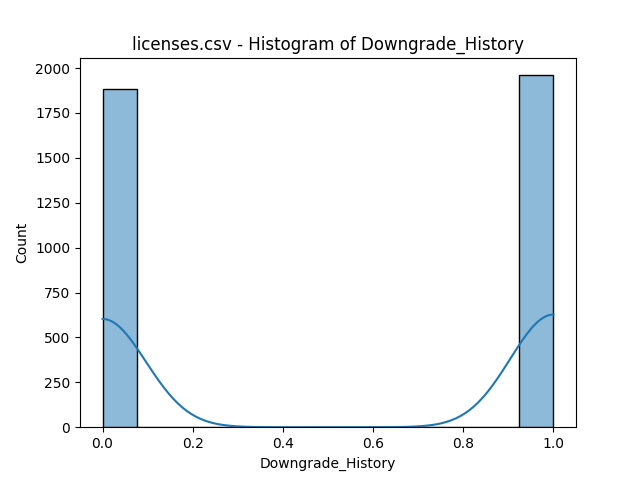

Data behind this chart, as committed beside it:
bin_start, bin_end, count
0.0, 0.07692, 1885
0.07692, 0.1538, 0
0.1538, 0.2308, 0
0.2308, 0.3077, 0
0.3077, 0.3846, 0
0.3846, 0.4615, 0
0.4615, 0.5385, 0
0.5385, 0.6154, 0
0.6154, 0.6923, 0
0.6923, 0.7692, 0
0.7692, 0.8462, 0
0.8462, 0.9231, 0
0.9231, 1.0, 1960
